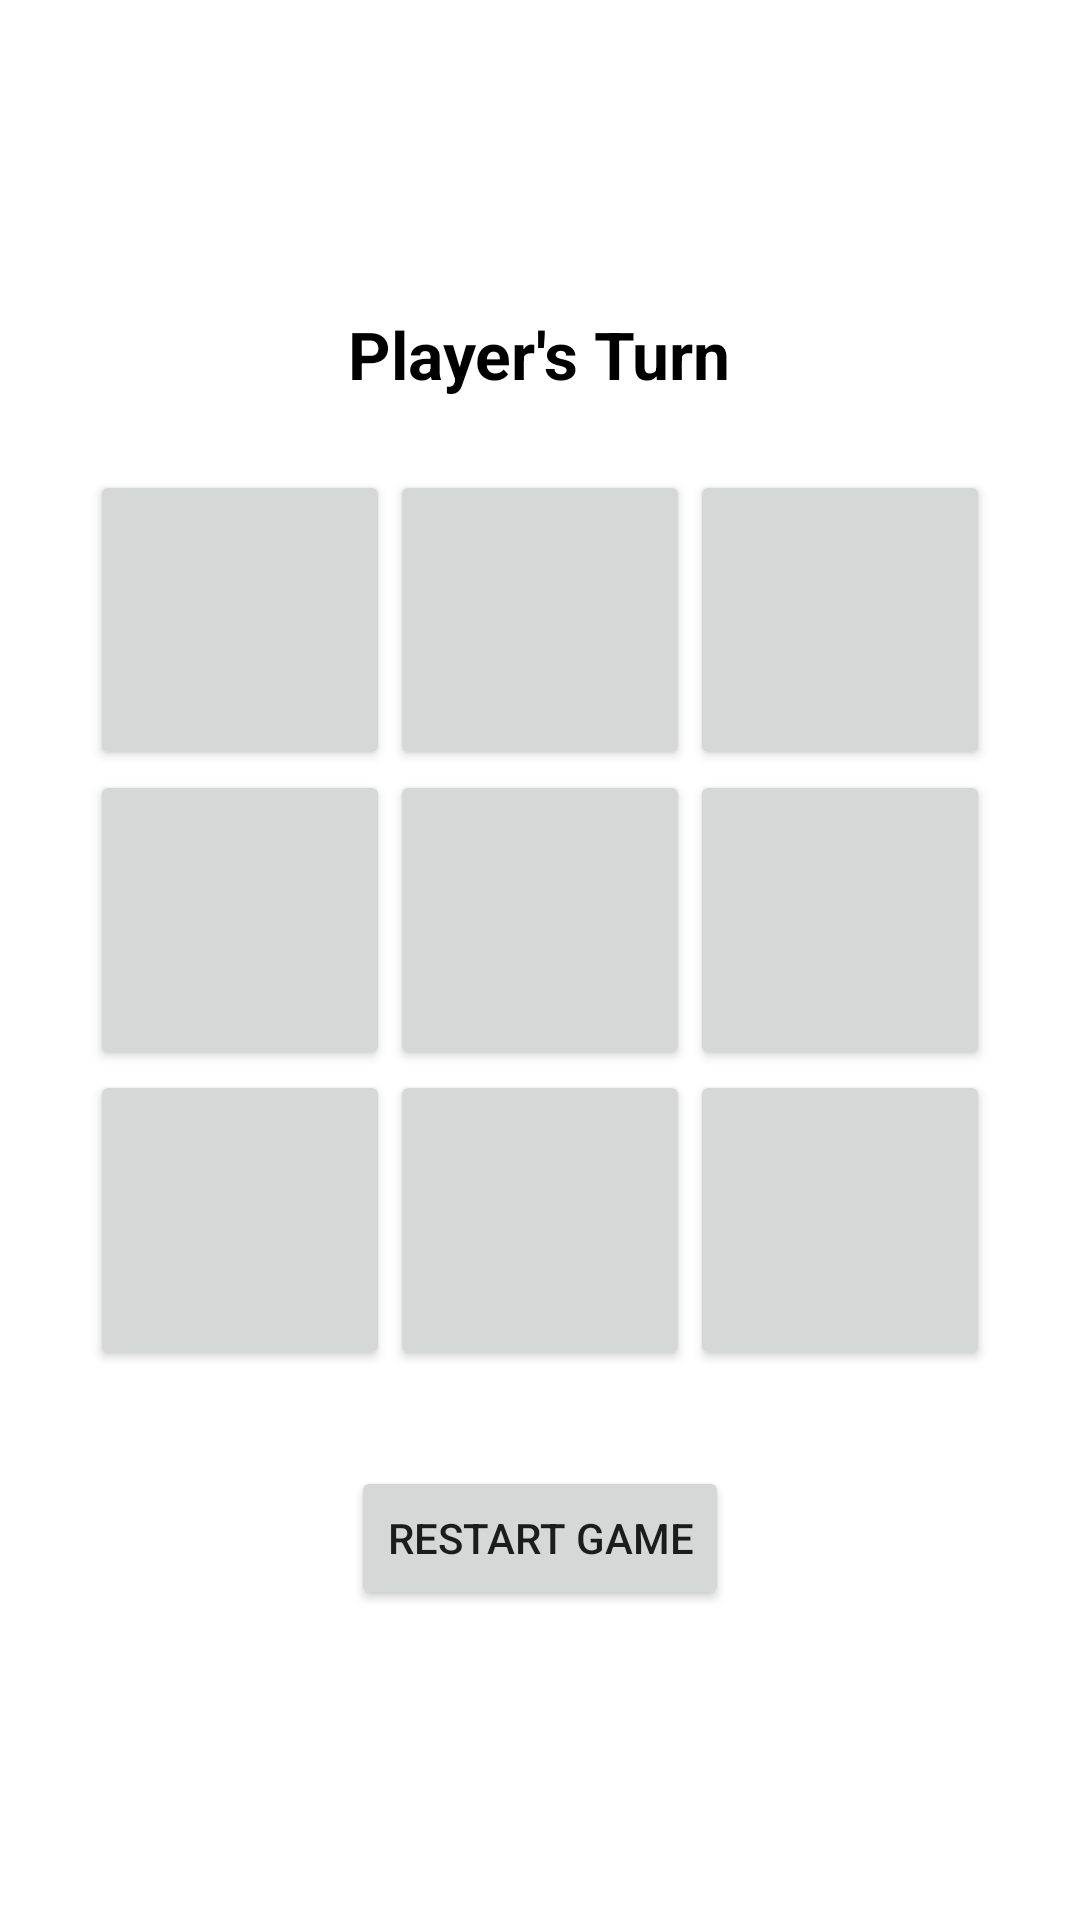

Write the Android layout XML for this screen, with the resource values it uses.
<!-- AndroidManifest.xml: application theme Theme.MP1TicTacToa -->
<!-- res/layout/activity_game.xml -->
<?xml version="1.0" encoding="utf-8"?>
<LinearLayout xmlns:android="http://schemas.android.com/apk/res/android"
    android:layout_width="match_parent"
    android:layout_height="match_parent"
    android:background="#FFFFFF"
    android:gravity="center"
    android:orientation="vertical"
    android:padding="16dp">

    <TextView
        android:id="@+id/tvStatus"
        android:layout_width="wrap_content"
        android:layout_height="wrap_content"
        android:layout_marginBottom="24dp"
        android:text="Player's Turn"
        android:textColor="#000000"
        android:textSize="22sp"
        android:textStyle="bold" />

    <LinearLayout
        android:layout_width="wrap_content"
        android:layout_height="wrap_content"
        android:orientation="vertical">

        <LinearLayout
            android:layout_width="wrap_content"
            android:layout_height="wrap_content"
            android:orientation="horizontal">
            <Button android:id="@+id/btn0" android:layout_width="100dp" android:layout_height="100dp" android:textSize="32sp" android:textStyle="bold" />
            <Button android:id="@+id/btn1" android:layout_width="100dp" android:layout_height="100dp" android:textSize="32sp" android:textStyle="bold" />
            <Button android:id="@+id/btn2" android:layout_width="100dp" android:layout_height="100dp" android:textSize="32sp" android:textStyle="bold" />
        </LinearLayout>

        <LinearLayout
            android:layout_width="wrap_content"
            android:layout_height="wrap_content"
            android:orientation="horizontal">
            <Button android:id="@+id/btn3" android:layout_width="100dp" android:layout_height="100dp" android:textSize="32sp" android:textStyle="bold" />
            <Button android:id="@+id/btn4" android:layout_width="100dp" android:layout_height="100dp" android:textSize="32sp" android:textStyle="bold" />
            <Button android:id="@+id/btn5" android:layout_width="100dp" android:layout_height="100dp" android:textSize="32sp" android:textStyle="bold" />
        </LinearLayout>

        <LinearLayout
            android:layout_width="wrap_content"
            android:layout_height="wrap_content"
            android:orientation="horizontal">
            <Button android:id="@+id/btn6" android:layout_width="100dp" android:layout_height="100dp" android:textSize="32sp" android:textStyle="bold" />
            <Button android:id="@+id/btn7" android:layout_width="100dp" android:layout_height="100dp" android:textSize="32sp" android:textStyle="bold" />
            <Button android:id="@+id/btn8" android:layout_width="100dp" android:layout_height="100dp" android:textSize="32sp" android:textStyle="bold" />
        </LinearLayout>

    </LinearLayout>

    <Button
        android:id="@+id/btnReset"
        android:layout_width="wrap_content"
        android:layout_height="wrap_content"
        android:layout_marginTop="32dp"
        android:text="Restart Game" />

</LinearLayout>
<!-- resources referenced by this layout -->
<resources>
  <style name="Theme.MP1TicTacToa" parent="Theme.AppCompat.DayNight.NoActionBar" />
</resources>
